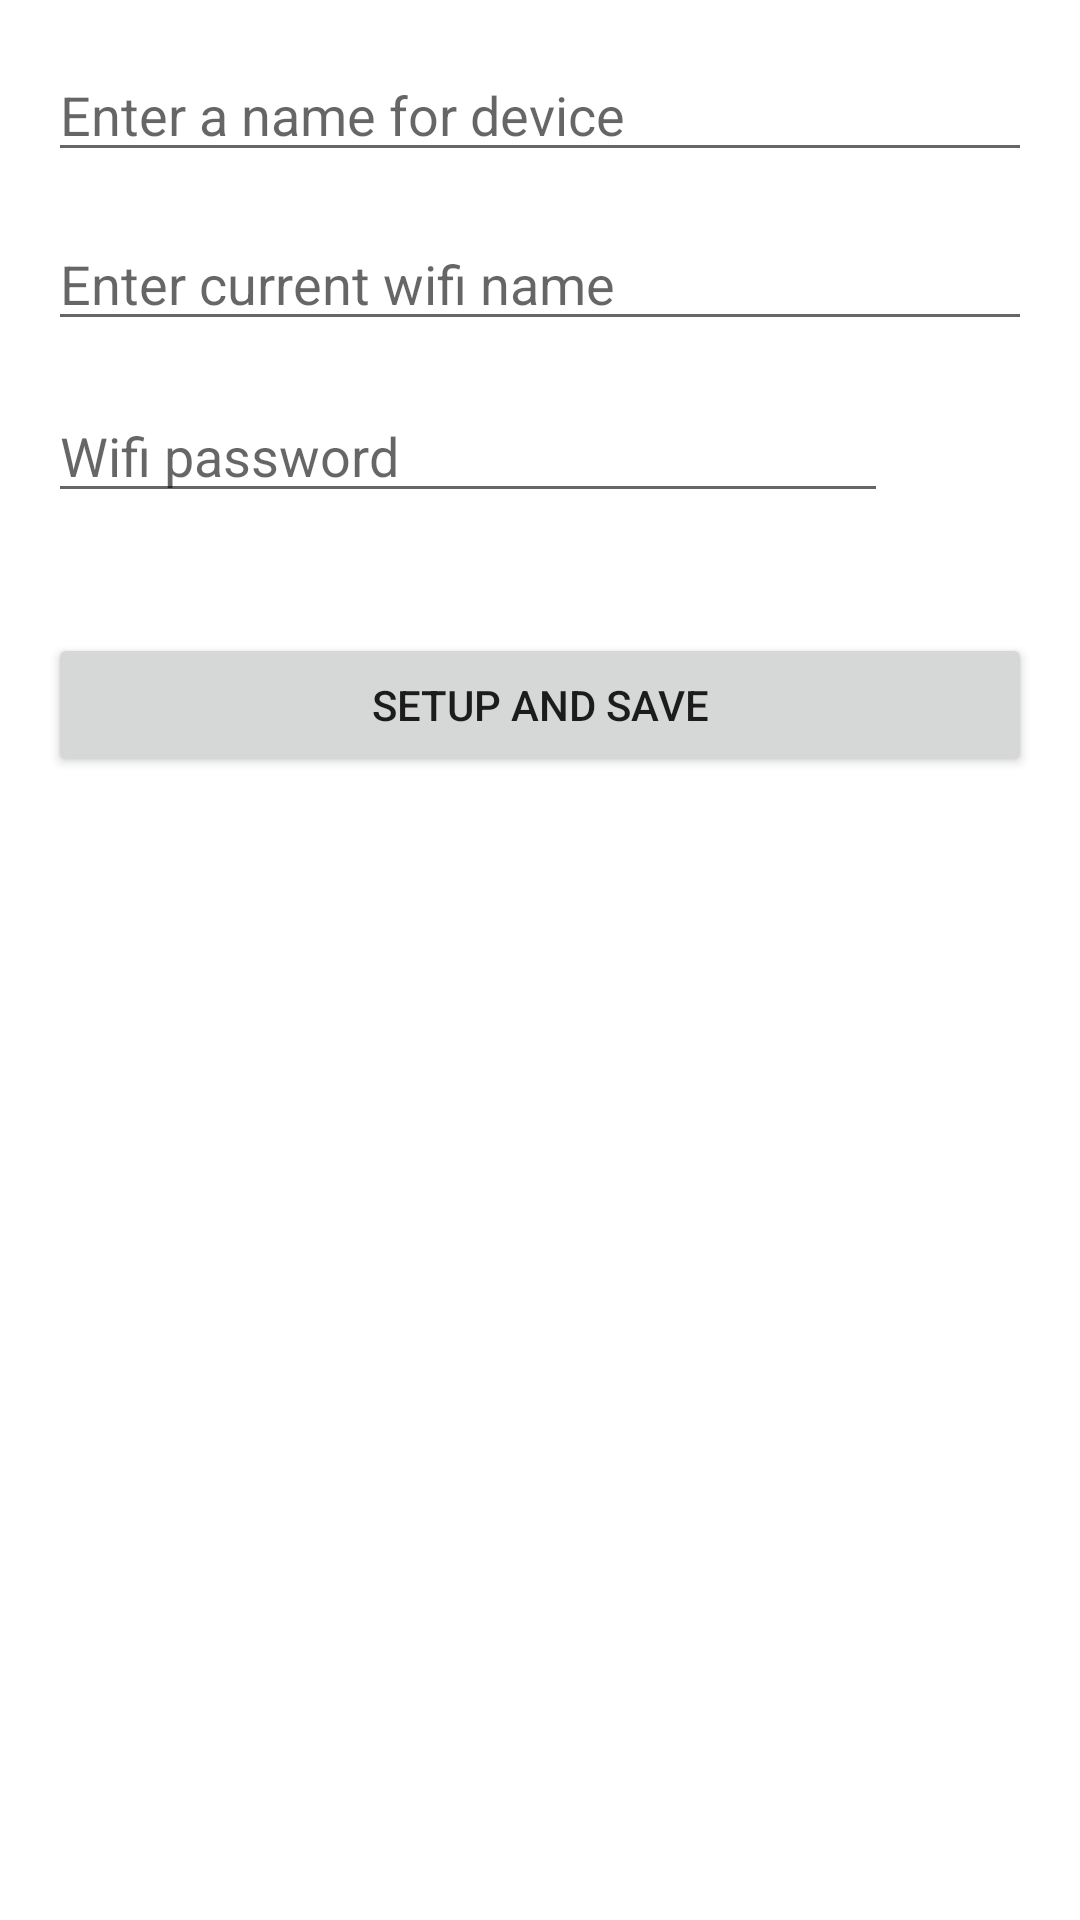

Write the Android layout XML for this screen, with the resource values it uses.
<!-- AndroidManifest.xml: application theme Theme.Test_app -->
<!-- res/layout/activity_add_device.xml -->
<?xml version="1.0" encoding="utf-8"?>
<LinearLayout
    xmlns:android="http://schemas.android.com/apk/res/android"
    xmlns:app="http://schemas.android.com/apk/res-auto"
    xmlns:tools="http://schemas.android.com/tools"
    android:layout_width="match_parent"
    android:layout_height="match_parent"
    android:orientation="vertical"
    android:padding="16dp"
    tools:context=".add_device">

    <EditText
        android:id="@+id/device_name"
        android:layout_width="match_parent"
        android:layout_height="wrap_content"
        android:hint="Enter a name for device" />
    <EditText
        android:id="@+id/wifi_name"
        android:layout_marginTop="15dp"
        android:layout_width="match_parent"
        android:layout_height="wrap_content"
        android:hint="Enter current wifi name" />

    <RelativeLayout
        android:layout_width="match_parent"
        android:layout_height="wrap_content"
        android:layout_marginTop="16dp">

        <EditText
            android:id="@+id/wifi_password"
            android:layout_width="match_parent"
            android:layout_height="wrap_content"
            android:ems="10"
            android:hint="Wifi password"
            android:layout_toStartOf="@+id/passwordToggle"
            android:inputType="textPassword" />

        <ImageView
            android:id="@+id/passwordToggle"
            android:layout_width="48dp"
            android:layout_height="32dp"
            android:contentDescription="Toggle Password Visibility"
            android:src="@drawable/eye"
            android:layout_alignParentEnd="true"
            android:layout_centerVertical="true"
            android:padding="8dp" />
    </RelativeLayout>

    <Button
        android:id="@+id/save"
        android:layout_width="match_parent"
        android:layout_height="wrap_content"
        android:layout_marginTop="40dp"
        android:text="setup and save" />

    <Button
        android:id="@+id/close"
        android:layout_width="match_parent"
        android:layout_height="wrap_content"
        android:visibility="gone"
        android:layout_marginTop="20dp"
        android:text="close" />
    <ProgressBar
        android:id="@+id/progressBar1"
        style="?android:attr/progressBarStyleLarge"
        android:layout_width="54dp"
        android:layout_height="50dp"
        android:layout_gravity="center"
        android:layout_marginTop="150dp"
        android:layout_centerHorizontal="true"
        app:layout_constraintBottom_toBottomOf="parent"
        app:layout_constraintEnd_toEndOf="parent"
        app:layout_constraintHorizontal_bias="0.498"
        app:layout_constraintStart_toStartOf="parent"
        app:layout_constraintTop_toTopOf="parent"
        app:layout_constraintVertical_bias="0.616"
        tools:ignore="MissingConstraints" />

</LinearLayout>
<!-- resources referenced by this layout -->
<resources>
  <style name="Theme.Test_app" parent="Theme.MaterialComponents.DayNight.DarkActionBar">
          
          <item name="colorPrimary">@color/purple_500</item>
          <item name="colorPrimaryVariant">@color/purple_700</item>
          <item name="colorOnPrimary">@color/white</item>
          
          <item name="colorSecondary">@color/teal_200</item>
          <item name="colorSecondaryVariant">@color/teal_700</item>
          <item name="colorOnSecondary">@color/black</item>
          
          <item name="android:statusBarColor">?attr/colorPrimaryVariant</item>
          
      </style>
  <!-- not gathered from this repository: default colours our renderer supplied (Android Studio template values) -->
  <color name="purple_500">#FF6200EE</color>
  <color name="purple_700">#FF3700B3</color>
  <color name="teal_200">#FF03DAC5</color>
  <color name="teal_700">#FF018786</color>
  <color name="black">#FF000000</color>
  <color name="white">#FFFFFFFF</color>
</resources>
